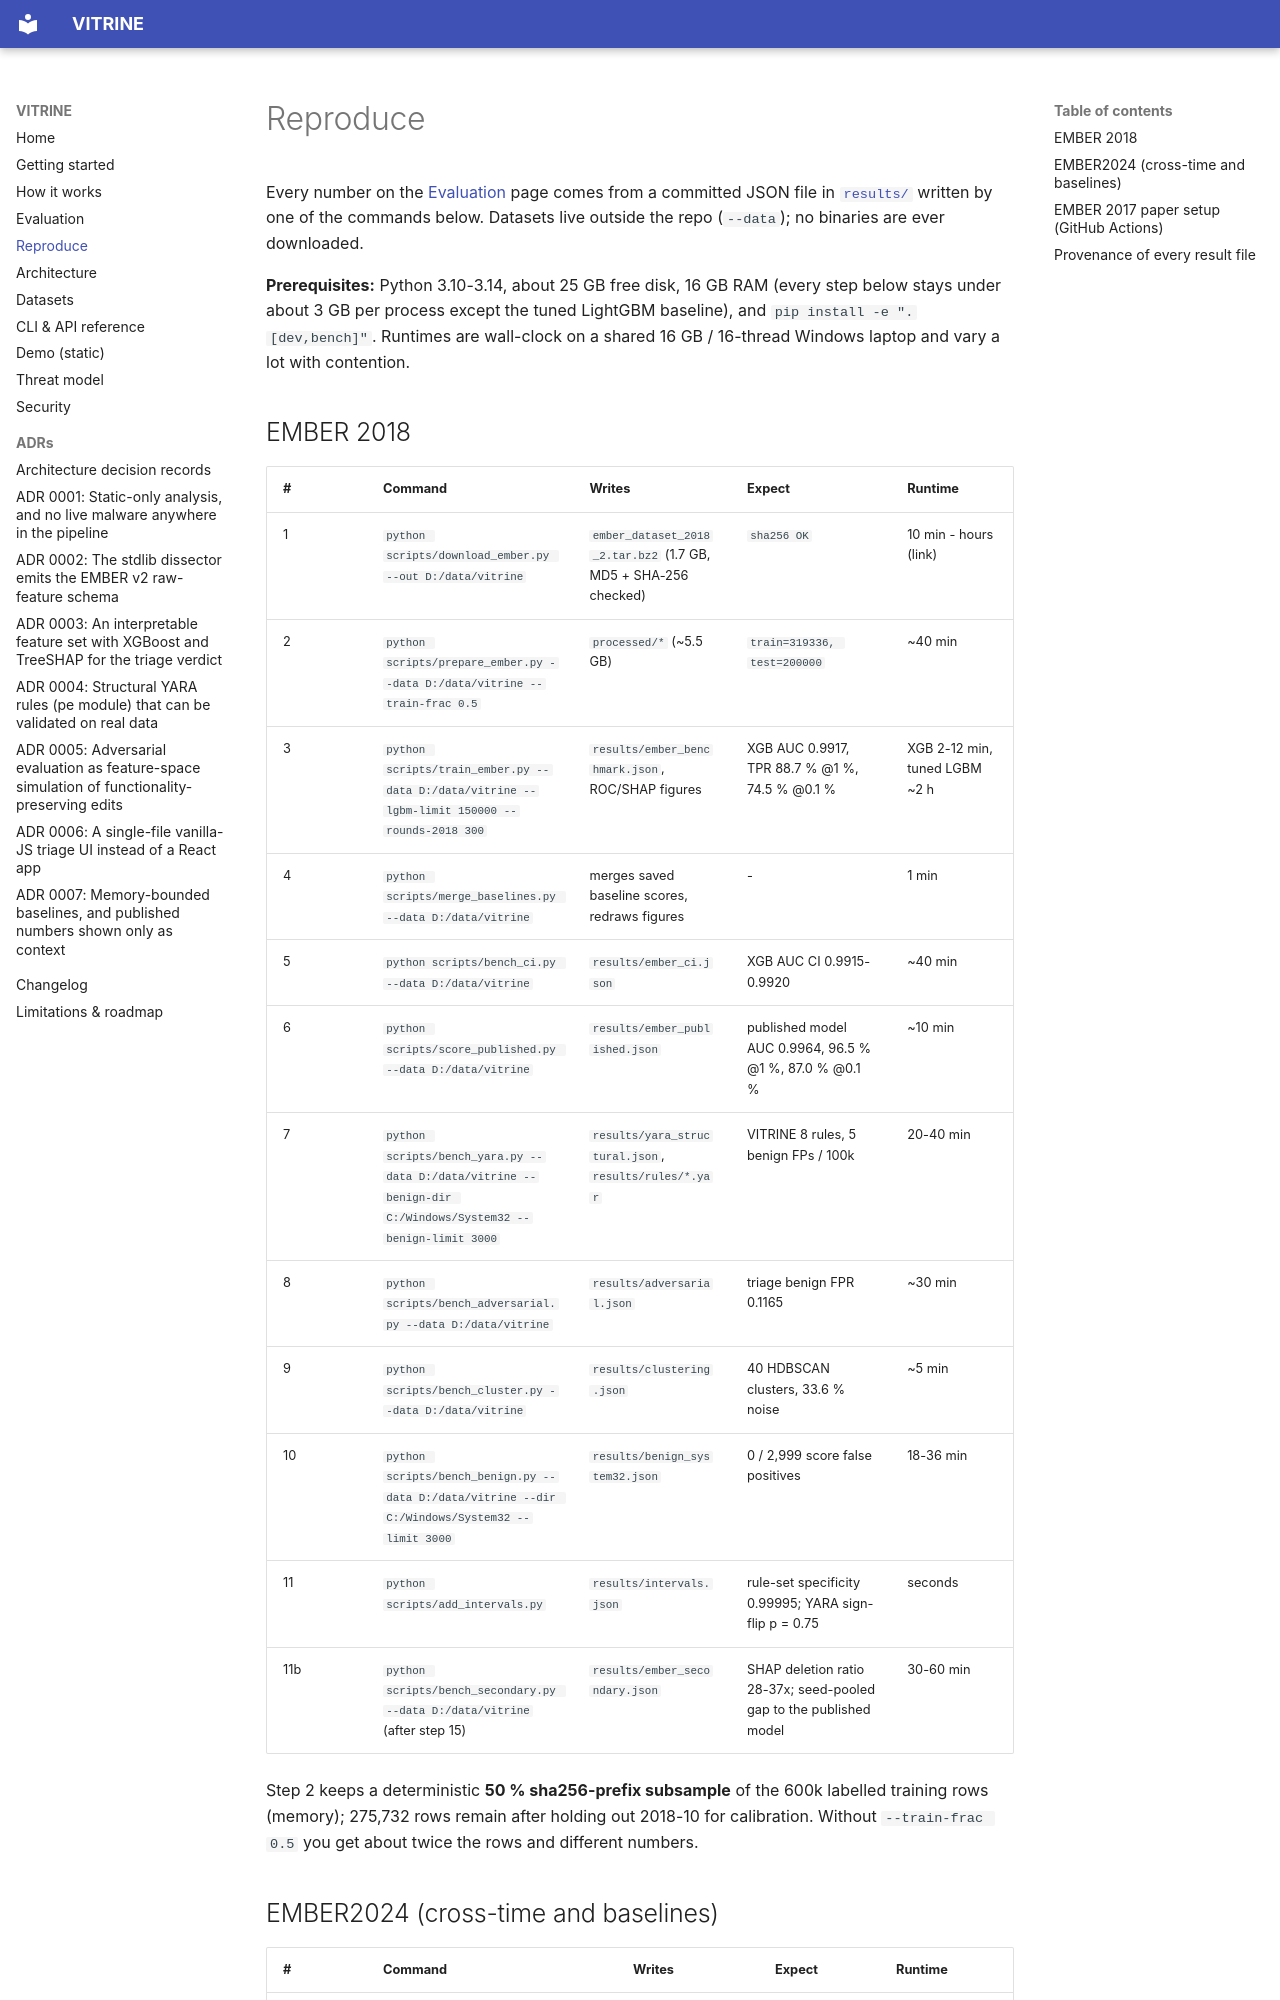

repository: rakshit-737/vitrine · page: reproduce/index.html · generator: mkdocs

# Reproduce

Every number on the [Evaluation](evaluation.md) page comes from a committed JSON file in
[`results/`](https://github.com/rakshit-737/vitrine-malware-triage/tree/main/results) written by one of the commands
below. Datasets live outside the repo (`--data`); no binaries are ever downloaded.

**Prerequisites:** Python 3.10-3.14, about 25 GB free disk, 16 GB RAM (every step below stays under
about 3 GB per process except the tuned LightGBM baseline), and `pip install -e ".[dev,bench]"`.
Runtimes are wall-clock on a shared 16 GB / 16-thread Windows laptop and vary a lot with contention.

## EMBER 2018

| # | Command | Writes | Expect | Runtime |
| --- | --- | --- | --- | --- |
| 1 | `python scripts/download_ember.py --out D:/data/vitrine` | `ember_dataset_2018_2.tar.bz2` (1.7 GB, MD5 + SHA-256 checked) | `sha256 OK` | 10 min - hours (link) |
| 2 | `python scripts/prepare_ember.py --data D:/data/vitrine --train-frac 0.5` | `processed/*` (~5.5 GB) | `train=319336, test=200000` | ~40 min |
| 3 | `python scripts/train_ember.py --data D:/data/vitrine --lgbm-limit 150000 --rounds-2018 300` | `results/ember_benchmark.json`, ROC/SHAP figures | XGB AUC 0.9917, TPR 88.7 % @1 %, 74.5 % @0.1 % | XGB 2-12 min, tuned LGBM ~2 h |
| 4 | `python scripts/merge_baselines.py --data D:/data/vitrine` | merges saved baseline scores, redraws figures | - | 1 min |
| 5 | `python scripts/bench_ci.py --data D:/data/vitrine` | `results/ember_ci.json` | XGB AUC CI 0.9915-0.9920 | ~40 min |
| 6 | `python scripts/score_published.py --data D:/data/vitrine` | `results/ember_published.json` | published model AUC 0.9964, 96.5 % @1 %, 87.0 % @0.1 % | ~10 min |
| 7 | `python scripts/bench_yara.py --data D:/data/vitrine --benign-dir C:/Windows/System32 --benign-limit 3000` | `results/yara_structural.json`, `results/rules/*.yar` | VITRINE 8 rules, 5 benign FPs / 100k | 20-40 min |
| 8 | `python scripts/bench_adversarial.py --data D:/data/vitrine` | `results/adversarial.json` | triage benign FPR 0.1165 | ~30 min |
| 9 | `python scripts/bench_cluster.py --data D:/data/vitrine` | `results/clustering.json` | 40 HDBSCAN clusters, 33.6 % noise | ~5 min |
| 10 | `python scripts/bench_benign.py --data D:/data/vitrine --dir C:/Windows/System32 --limit 3000` | `results/benign_system32.json` | 0 / 2,999 score false positives | 18-36 min |
| 11 | `python scripts/add_intervals.py` | `results/intervals.json` | rule-set specificity 0.99995; YARA sign-flip p = 0.75 | seconds |
| 11b | `python scripts/bench_secondary.py --data D:/data/vitrine` (after step 15) | `results/ember_secondary.json` | SHAP deletion ratio 28-37x; seed-pooled gap to the published model | 30-60 min |

Step 2 keeps a deterministic **50 % sha256-prefix subsample** of the 600k labelled training rows
(memory); 275,732 rows remain after holding out 2018-10 for calibration. Without `--train-frac 0.5`
you get about twice the rows and different numbers.
